Run: headless pygame with SDL's dummy video driver; simulated clock (each Clock.tick advances the game by its frame time, no real sleeping); random seed 0; keys injected as events and as key.get_pressed() state; no mouse input.
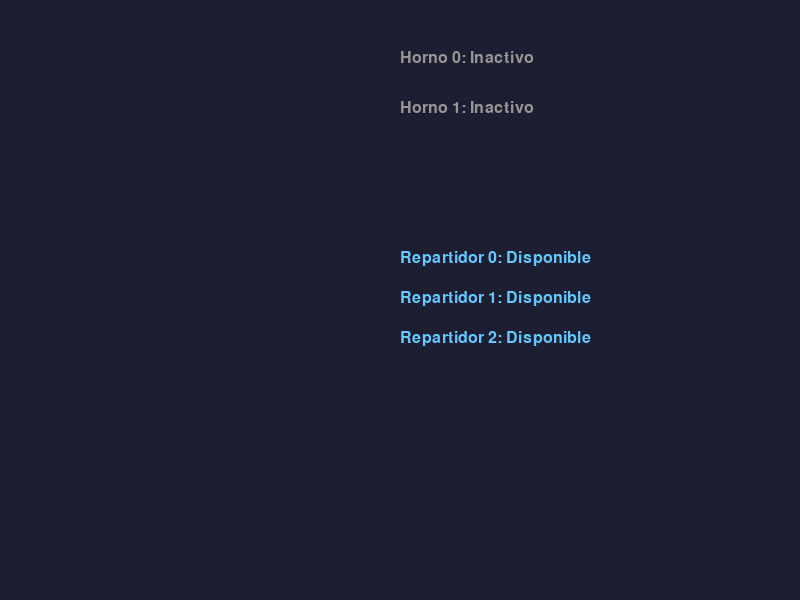
Frame 1 of 4 · flips 1–60 · no input
Frame 2 of 4 · flips 61–180 · tapped SPACE, RETURN · held RIGHT (→), D · screen unchanged from frame 1, image omitted
Frame 3 of 4 · flips 181–300 · held DOWN (↓), S · screen unchanged from frame 2, image omitted
Frame 4 of 4 · flips 301–420 · held LEFT (←), A, UP (↑), W · screen unchanged from frame 3, image omitted

The pygame program that drew these frames:

import threading as th
import time as t
import random

# --- Definición de Clases ---

class Pizza:
    TOPPINGS = ["pepperoni", "hawaiana", "vegetariana"]
    
    def __init__(self, tamano, tipo):
        if tipo not in self.TOPPINGS:
            raise ValueError(f"Tipo inválido. Opciones: {', '.join(self.TOPPINGS)}")
        
        self.tamano = tamano  # Tiempo de horneado en segundos
        self.tipo = tipo
        self.estado = "crudo"  # Estados: crudo, cocinando, listo
        
    def __str__(self):
        return f"{self.tipo} ({self.tamano}s) - {self.estado}"

class Pedido(th.Thread):
    def __init__(self, id_pedido, pizzas, ubicacion):
        super().__init__()
        self.id_pedido = id_pedido
        self.pizzas = pizzas
        self.ubicacion = ubicacion  # Tupla (x, y) o dirección
        self.tiempo_registro = t.time()
        self.estado = "recibido"  # Estados: recibido, procesando, horneando, en_camino, entregado
        self.tiempo_entrega = None
        self.daemon = True
        self.lock = th.Lock()
        self.start()
    
    def run(self):
        self.actualizar_estado("procesando")
        
        # Simular tiempo de preparación antes de hornear
        t.sleep(random.uniform(1.0, 3.0))
        
        # Pasar al sistema de horneado
        self.actualizar_estado("horneando")
        HornoManager.agregar_pedido(self)
        
        # Esperar hasta que todas las pizzas estén listas
        while not self.todas_pizzas_listas():
            t.sleep(0.1)
        
        # Pasar al sistema de delivery
        self.actualizar_estado("en_camino")
        DeliveryManager.agregar_pedido(self)
        
        # Esperar hasta que se entregue
        while self.estado != "entregado":
            t.sleep(0.1)
    
    def actualizar_estado(self, nuevo_estado):
        with self.lock:
            self.estado = nuevo_estado
    
    def todas_pizzas_listas(self):
        return all(pizza.estado == "listo" for pizza in self.pizzas)
    
    def obtener_estado(self):
        with self.lock:
            return {
                "id": self.id_pedido,
                "estado": self.estado,
                "ubicacion": self.ubicacion,
                "tiempo_espera": t.time() - self.tiempo_registro,
                "pizzas": [str(p) for p in self.pizzas]
            }

class HornoManager:
    hornos = []
    cola_pedidos = []
    lock = th.Lock()
    evento_nuevo_pedido = th.Event()
    
    @classmethod
    def iniciar_hornos(cls, cantidad):
        cls.hornos = [Horno(i) for i in range(cantidad)]
    
    @classmethod
    def agregar_pedido(cls, pedido):
        with cls.lock:
            cls.cola_pedidos.append(pedido)
            cls.evento_nuevo_pedido.set()
    
    @classmethod
    def obtener_progreso_hornos(cls):
        return [h.obtener_estado() for h in cls.hornos]

class Horno(th.Thread):
    def __init__(self, id_horno):
        super().__init__()
        self.id_horno = id_horno
        self.pizza_actual = None
        self.tiempo_inicio = None
        self.tiempo_total = None
        self.lock = th.Lock()
        self.daemon = True
        self.start()
    
    def run(self):
        while True:
            # Esperar hasta que haya pedidos
            while not HornoManager.cola_pedidos:
                HornoManager.evento_nuevo_pedido.wait(0.1)
            
            # Tomar el próximo pedido
            with HornoManager.lock:
                if HornoManager.cola_pedidos:
                    pedido = HornoManager.cola_pedidos.pop(0)
                    if not HornoManager.cola_pedidos:
                        HornoManager.evento_nuevo_pedido.clear()
                else:
                    continue
            
            # Hornear cada pizza del pedido
            for pizza in pedido.pizzas:
                with self.lock:
                    self.pizza_actual = pizza
                    pizza.estado = "cocinando"
                    self.tiempo_inicio = t.time()
                    self.tiempo_total = pizza.tamano
                
                # Simular tiempo de horneado
                while t.time() - self.tiempo_inicio < self.tiempo_total:
                    t.sleep(0.1)
                
                with self.lock:
                    pizza.estado = "listo"
                    self.pizza_actual = None
    
    def obtener_estado(self):
        with self.lock:
            if self.pizza_actual:
                transcurrido = t.time() - self.tiempo_inicio
                porcentaje = min(transcurrido / self.tiempo_total, 1.0) * 100
                return {
                    "id_horno": self.id_horno,
                    "pizza": str(self.pizza_actual),
                    "progreso": porcentaje
                }
            return {
                "id_horno": self.id_horno,
                "pizza": None,
                "progreso": 0
            }

class DeliveryManager:
    repartidores = []
    cola_entregas = []
    lock = th.Lock()
    
    @classmethod
    def iniciar_repartidores(cls, cantidad):
        cls.repartidores = [Repartidor(i) for i in range(cantidad)]
    
    @classmethod
    def agregar_pedido(cls, pedido):
        with cls.lock:
            cls.cola_entregas.append(pedido)
    
    @classmethod
    def obtener_estado_repartidores(cls):
        return [r.obtener_estado() for r in cls.repartidores]

class Repartidor(th.Thread):
    def __init__(self, id_repartidor):
        super().__init__()
        self.id_repartidor = id_repartidor
        self.pedido_actual = None
        self.lock = th.Lock()
        self.daemon = True
        self.start()
    
    def run(self):
        while True:
            # Buscar trabajo
            with DeliveryManager.lock:
                if DeliveryManager.cola_entregas:
                    self.pedido_actual = DeliveryManager.cola_entregas.pop(0)
                else:
                    self.pedido_actual = None
            
            if self.pedido_actual:
                # Simular tiempo de entrega (depende de distancia)
                distancia = self.calcular_distancia(self.pedido_actual.ubicacion)
                tiempo_viaje = distancia * 2  # 2 segundos por unidad de distancia
                t.sleep(tiempo_viaje)
                
                # Marcar como entregado
                self.pedido_actual.actualizar_estado("entregado")
                self.pedido_actual.tiempo_entrega = t.time()
                self.pedido_actual = None
            else:
                t.sleep(1)  # Esperar antes de revisar nuevamente
    
    def calcular_distancia(self, ubicacion):
        # Simular cálculo de distancia (podría usar coordenadas reales)
        return random.uniform(3.0, 8.0)
    
    def obtener_estado(self):
        with self.lock:
            if self.pedido_actual:
                return {
                    "id_repartidor": self.id_repartidor,
                    "estado": f"Entregando pedido {self.pedido_actual.id_pedido}",
                    "pedido_id": self.pedido_actual.id_pedido
                }
            return {
                "id_repartidor": self.id_repartidor,
                "estado": "Disponible",
                "pedido_id": None
            }

# --- Inicialización del Sistema ---
HornoManager.iniciar_hornos(2)  # 2 hornos
DeliveryManager.iniciar_repartidores(3)  # 3 repartidores


import pygame
import random

# Inicialización
pygame.init()
screen = pygame.display.set_mode((800, 600))
clock = pygame.time.Clock()
font = pygame.font.SysFont(None, 24)

# Almacén de pedidos activos
pedidos_activos = []
next_pedido_id = 1

# Bucle principal
running = True
while running:
    for event in pygame.event.get():
        if event.type == pygame.QUIT:
            running = False
        elif event.type == pygame.KEYDOWN:
            if event.key == pygame.K_n:  # Crear nuevo pedido con 'n'
                pizzas = [
                    Pizza(random.choice([5, 7, 10]), 
                    random.choice(Pizza.TOPPINGS))
                    for _ in range(random.randint(1, 3))
                ]
                ubicacion = (random.randint(0, 100), random.randint(0, 100))
                nuevo_pedido = Pedido(next_pedido_id, pizzas, ubicacion)
                pedidos_activos.append(nuevo_pedido)
                next_pedido_id += 1
    
    # Limpiar pantalla
    screen.fill((30, 30, 50))
    
    # Mostrar pedidos activos
    y_offset = 50
    for pedido in pedidos_activos:
        estado = pedido.obtener_estado()
        texto = f"Pedido #{estado['id']}: {estado['estado']} - {estado['tiempo_espera']:.1f}s"
        text_surface = font.render(texto, True, (255, 255, 255))
        screen.blit(text_surface, (50, y_offset))
        
        # Mostrar pizzas
        for i, pizza in enumerate(estado['pizzas']):
            pizza_text = font.render(f" - {pizza}", True, (200, 200, 200))
            screen.blit(pizza_text, (70, y_offset + 25 + i * 25))
        
        y_offset += 100 + len(estado['pizzas']) * 25
    
    # Mostrar estado de hornos
    horno_y = 50
    for estado_horno in HornoManager.obtener_progreso_hornos():
        if estado_horno['pizza']:
            texto = f"Horno {estado_horno['id_horno']}: {estado_horno['progreso']:.0f}% - {estado_horno['pizza']}"
            color = (255, 200, 100)
        else:
            texto = f"Horno {estado_horno['id_horno']}: Inactivo"
            color = (150, 150, 150)
        
        text_surface = font.render(texto, True, color)
        screen.blit(text_surface, (400, horno_y))
        
        # Dibujar barra de progreso
        if estado_horno['pizza']:
            pygame.draw.rect(screen, (100, 100, 100), (400, horno_y + 25, 200, 20))
            pygame.draw.rect(screen, (0, 200, 0), (400, horno_y + 25, 200 * estado_horno['progreso']/100, 20))
        
        horno_y += 50
    
    # Mostrar repartidores
    rep_y = 250
    for estado_rep in DeliveryManager.obtener_estado_repartidores():
        texto = f"Repartidor {estado_rep['id_repartidor']}: {estado_rep['estado']}"
        text_surface = font.render(texto, True, (100, 200, 255))
        screen.blit(text_surface, (400, rep_y))
        rep_y += 40
    
    # Limpiar pedidos completados
    pedidos_activos = [p for p in pedidos_activos if p.estado != "entregado"]
    
    pygame.display.flip()
    clock.tick(60)

pygame.quit()
